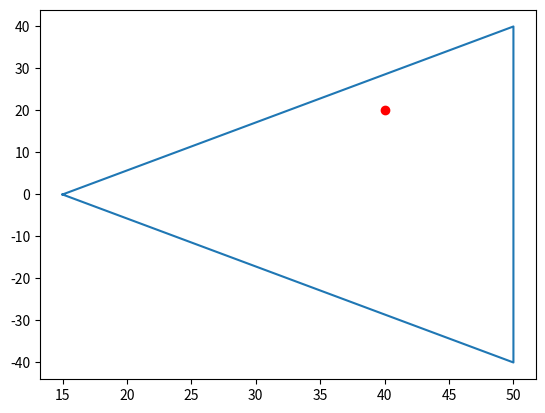

This figure's Python source:
import matplotlib.pyplot as plt


def plot (a, b, c, point):
    plt.plot([a[0], b[0], c[0], a[0]], [a[1], b[1], c[1], a[1]])
    plt.plot(point[0], point[1], 'ro') # ro = red circle
    plt.show()


def is_in (a,b,c,point):

    def sign(p1, p2, p3): # it is the cross product 
        return (p1[0] - p3[0]) * (p2[1] - p3[1]) - (p2[0] - p3[0]) * (p1[1] - p3[1])
    

    d1 = sign(point, a, b)
    d2 = sign(point, b, c)
    d3 = sign(point, c, a)
    
    has_neg = (d1 < 0) or (d2 < 0) or (d3 < 0)
    has_pos = (d1 > 0) or (d2 > 0) or (d3 > 0)

    return not (has_neg and has_pos)

a = [15, 0]
b = [50, 40]
c = [50, -40]

point = [40, 20]

plot(a, b, c, point)

print(is_in(a, b, c, point))

if is_in(a, b, c, point):
    print("The point is inside the triangle")
    print("Distance: ", point[0] - a[0])
